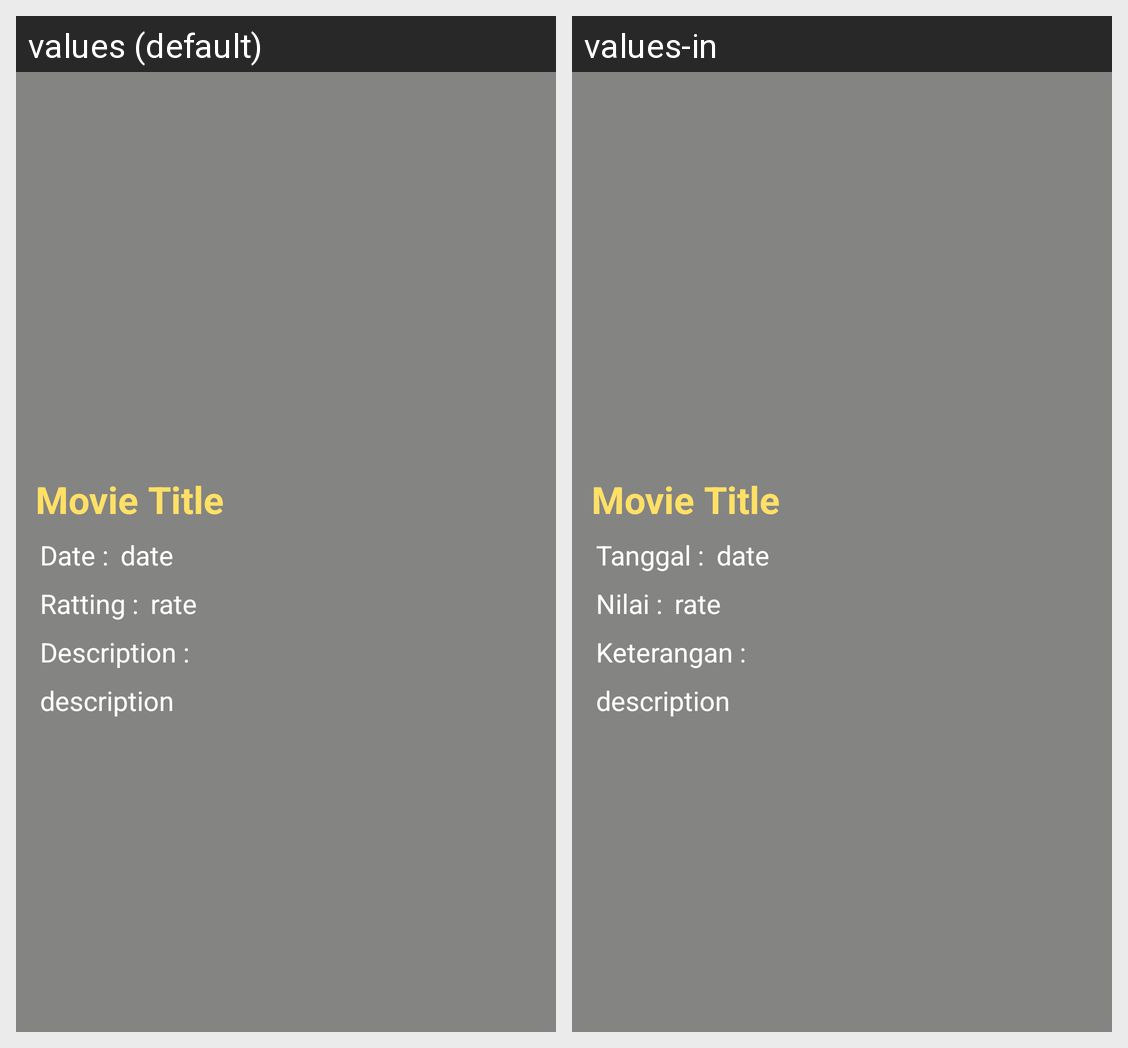

Strings drawn on this Android screen and how each of the app's shown locales translates them:
Android screen res/layout/activity_detail_favorite.xml rendered under 2 locales, left to right: values (default), values-in. Device: Nexus 5 (rendered at 1080×1920; each locale shown at half size, 540×960, under a caption strip naming it); theme AppTheme.
Strings drawn on this screen, with the default value and each locale's value (text and hints the layout hard-codes, and strings that could not be matched under every locale, appear in the picture but are not listed):

date
  values: Date :
  values-in: Tanggal :

rate
  values: Ratting :
  values-in: Nilai :

desc
  values: Description :
  values-in: Keterangan :
